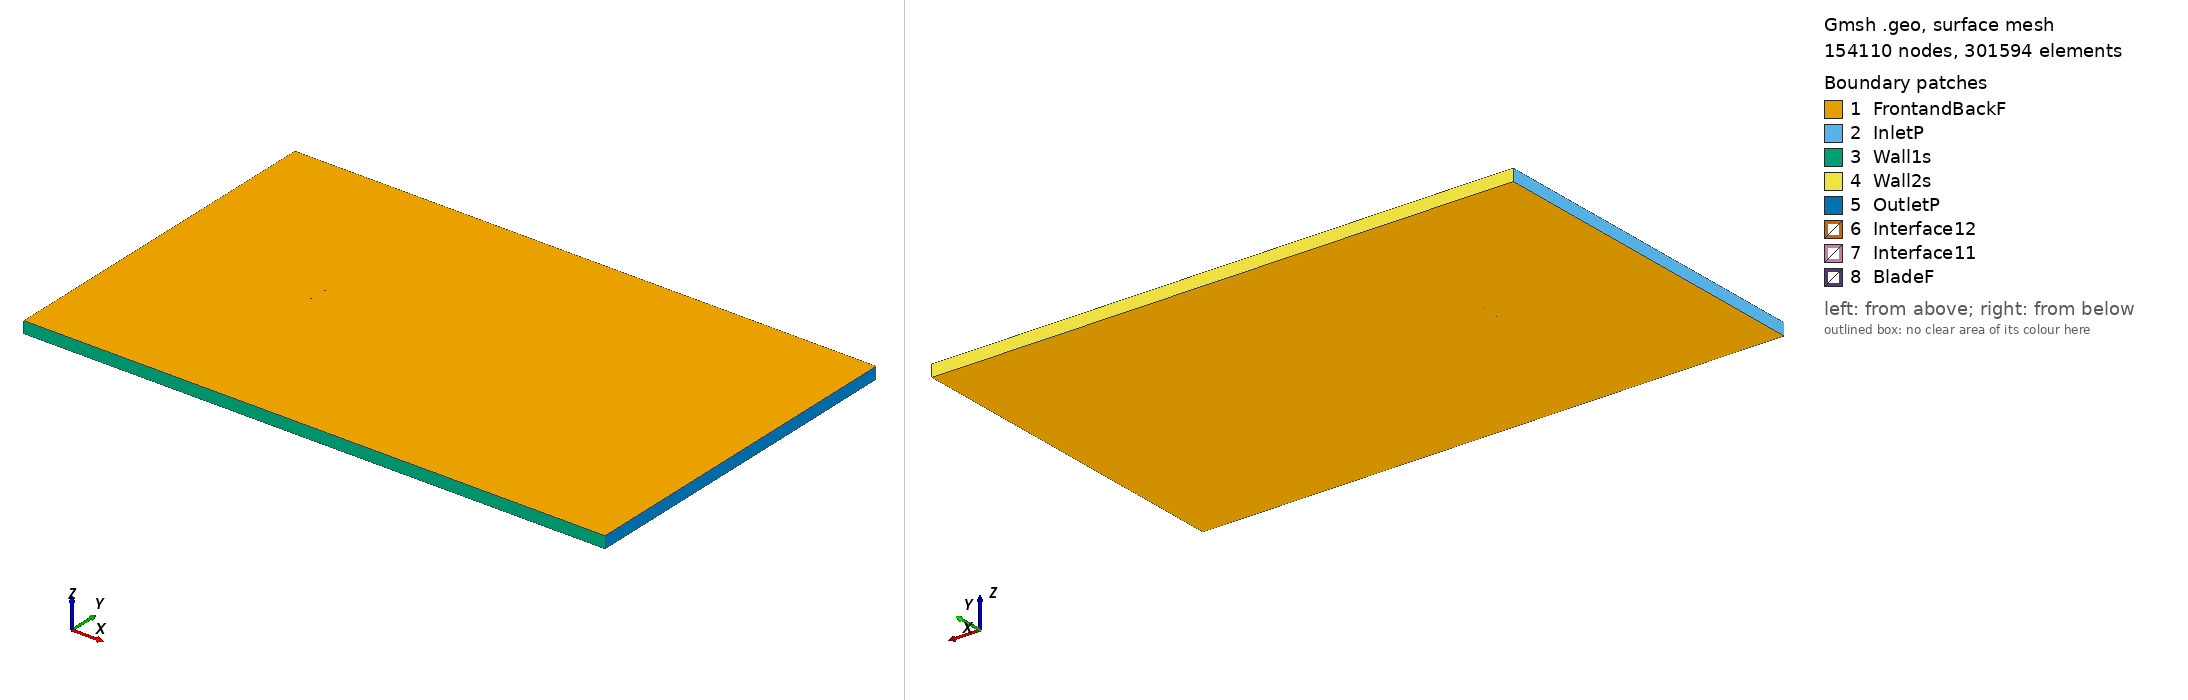

Gmsh geometry script, surface-meshed: 154110 nodes, 301594 surface elements. Boundary patches (legend numbers): 1 FrontandBackF, 2 InletP, 3 Wall1s, 4 Wall2s, 5 OutletP, 6 Interface12, 7 Interface11, 8 BladeF. Left view from above one corner, right view from below the opposite corner. Legend entries are the model's physical surfaces. The drawing asked Gmsh for element sizes between 1% and 20% of the model's largest extent; the script's own settings can give other sizes.

=== as5045_tsr_0.2675_aoa_-2.1062.geo (drawn) ===
SetFactory("OpenCASCADE");

Point(1) = {0.074895, 0.741374, 0, 1.0};
Point(2) = {0.072242, 0.741658, 0, 1.0};
Point(3) = {0.068914, 0.741977, 0, 1.0};
Point(4) = {0.065111, 0.742326, 0, 1.0};
Point(5) = {0.060866, 0.742723, 0, 1.0};
Point(6) = {0.056212, 0.743181, 0, 1.0};
Point(7) = {0.051191, 0.743717, 0, 1.0};
Point(8) = {0.045854, 0.744347, 0, 1.0};
Point(9) = {0.040270, 0.745094, 0, 1.0};
Point(10) = {0.034533, 0.745949, 0, 1.0};
Point(11) = {0.028743, 0.746886, 0, 1.0};
Point(12) = {0.022996, 0.747836, 0, 1.0};
Point(13) = {0.017338, 0.748634, 0, 1.0};
Point(14) = {0.011694, 0.749227, 0, 1.0};
Point(15) = {0.006020, 0.749643, 0, 1.0};
Point(16) = {0.000324, 0.749892, 0, 1.0};
Point(17) = {-0.005378, 0.750000, 0, 1.0};
Point(18) = {-0.011050, 0.749986, 0, 1.0};
Point(19) = {-0.016657, 0.749858, 0, 1.0};
Point(20) = {-0.022164, 0.749623, 0, 1.0};
Point(21) = {-0.027538, 0.749282, 0, 1.0};
Point(22) = {-0.032746, 0.748843, 0, 1.0};
Point(23) = {-0.037756, 0.748307, 0, 1.0};
Point(24) = {-0.042542, 0.747678, 0, 1.0};
Point(25) = {-0.047075, 0.746962, 0, 1.0};
Point(26) = {-0.051330, 0.746165, 0, 1.0};
Point(27) = {-0.055284, 0.745292, 0, 1.0};
Point(28) = {-0.058910, 0.744350, 0, 1.0};
Point(29) = {-0.062197, 0.743342, 0, 1.0};
Point(30) = {-0.065132, 0.742276, 0, 1.0};
Point(31) = {-0.067695, 0.741169, 0, 1.0};
Point(32) = {-0.069878, 0.740023, 0, 1.0};
Point(33) = {-0.071683, 0.738864, 0, 1.0};
Point(34) = {-0.073088, 0.737699, 0, 1.0};
Point(35) = {-0.074098, 0.736543, 0, 1.0};
Point(36) = {-0.074716, 0.735425, 0, 1.0};
Point(37) = {-0.074949, 0.734379, 0, 1.0};
Point(38) = {-0.074747, 0.733542, 0, 1.0};
Point(39) = {-0.073971, 0.732848, 0, 1.0};
Point(40) = {-0.072615, 0.732135, 0, 1.0};
Point(41) = {-0.070769, 0.731411, 0, 1.0};
Point(42) = {-0.068475, 0.730685, 0, 1.0};
Point(43) = {-0.065761, 0.729966, 0, 1.0};
Point(44) = {-0.062664, 0.729265, 0, 1.0};
Point(45) = {-0.059214, 0.728605, 0, 1.0};
Point(46) = {-0.055434, 0.728006, 0, 1.0};
Point(47) = {-0.051339, 0.727481, 0, 1.0};
Point(48) = {-0.046949, 0.727040, 0, 1.0};
Point(49) = {-0.042285, 0.726684, 0, 1.0};
Point(50) = {-0.037380, 0.726415, 0, 1.0};
Point(51) = {-0.032263, 0.726239, 0, 1.0};
Point(52) = {-0.026968, 0.726160, 0, 1.0};
Point(53) = {-0.021524, 0.726189, 0, 1.0};
Point(54) = {-0.015964, 0.726326, 0, 1.0};
Point(55) = {-0.010321, 0.726578, 0, 1.0};
Point(56) = {-0.004635, 0.726944, 0, 1.0};
Point(57) = {0.001050, 0.727454, 0, 1.0};
Point(58) = {0.006729, 0.728130, 0, 1.0};
Point(59) = {0.012378, 0.728985, 0, 1.0};
Point(60) = {0.018032, 0.730056, 0, 1.0};
Point(61) = {0.023728, 0.731298, 0, 1.0};
Point(62) = {0.029485, 0.732656, 0, 1.0};
Point(63) = {0.035339, 0.734002, 0, 1.0};
Point(64) = {0.041158, 0.735237, 0, 1.0};
Point(65) = {0.046815, 0.736330, 0, 1.0};
Point(66) = {0.052249, 0.737275, 0, 1.0};
Point(67) = {0.057390, 0.738073, 0, 1.0};
Point(68) = {0.062175, 0.738719, 0, 1.0};
Point(69) = {0.066546, 0.739219, 0, 1.0};
Point(70) = {0.070448, 0.739581, 0, 1.0};
Point(71) = {0.073831, 0.739826, 0, 1.0};
Point(72) = {0.074949, 0.739889, 0, 1.0};
Point(73) = {-0.074895, -0.741374, 0, 1.0};
Point(74) = {-0.072242, -0.741658, 0, 1.0};
Point(75) = {-0.068914, -0.741977, 0, 1.0};
Point(76) = {-0.065111, -0.742326, 0, 1.0};
Point(77) = {-0.060866, -0.742723, 0, 1.0};
Point(78) = {-0.056212, -0.743181, 0, 1.0};
Point(79) = {-0.051191, -0.743717, 0, 1.0};
Point(80) = {-0.045854, -0.744347, 0, 1.0};
Point(81) = {-0.040270, -0.745094, 0, 1.0};
Point(82) = {-0.034533, -0.745949, 0, 1.0};
Point(83) = {-0.028743, -0.746886, 0, 1.0};
Point(84) = {-0.022996, -0.747836, 0, 1.0};
Point(85) = {-0.017338, -0.748634, 0, 1.0};
Point(86) = {-0.011694, -0.749227, 0, 1.0};
Point(87) = {-0.006020, -0.749643, 0, 1.0};
Point(88) = {-0.000324, -0.749892, 0, 1.0};
Point(89) = {0.005378, -0.750000, 0, 1.0};
Point(90) = {0.011050, -0.749986, 0, 1.0};
Point(91) = {0.016657, -0.749858, 0, 1.0};
Point(92) = {0.022164, -0.749623, 0, 1.0};
Point(93) = {0.027538, -0.749282, 0, 1.0};
Point(94) = {0.032746, -0.748843, 0, 1.0};
Point(95) = {0.037756, -0.748307, 0, 1.0};
Point(96) = {0.042542, -0.747678, 0, 1.0};
Point(97) = {0.047075, -0.746962, 0, 1.0};
Point(98) = {0.051330, -0.746165, 0, 1.0};
Point(99) = {0.055284, -0.745292, 0, 1.0};
Point(100) = {0.058910, -0.744350, 0, 1.0};
Point(101) = {0.062197, -0.743342, 0, 1.0};
Point(102) = {0.065132, -0.742276, 0, 1.0};
Point(103) = {0.067695, -0.741169, 0, 1.0};
Point(104) = {0.069878, -0.740023, 0, 1.0};
Point(105) = {0.071683, -0.738864, 0, 1.0};
Point(106) = {0.073088, -0.737699, 0, 1.0};
Point(107) = {0.074098, -0.736543, 0, 1.0};
Point(108) = {0.074716, -0.735425, 0, 1.0};
Point(109) = {0.074949, -0.734379, 0, 1.0};
Point(110) = {0.074747, -0.733542, 0, 1.0};
Point(111) = {0.073971, -0.732848, 0, 1.0};
Point(112) = {0.072615, -0.732135, 0, 1.0};
Point(113) = {0.070769, -0.731411, 0, 1.0};
Point(114) = {0.068475, -0.730685, 0, 1.0};
Point(115) = {0.065761, -0.729966, 0, 1.0};
Point(116) = {0.062664, -0.729265, 0, 1.0};
Point(117) = {0.059214, -0.728605, 0, 1.0};
Point(118) = {0.055434, -0.728006, 0, 1.0};
Point(119) = {0.051339, -0.727481, 0, 1.0};
Point(120) = {0.046949, -0.727040, 0, 1.0};
Point(121) = {0.042285, -0.726684, 0, 1.0};
Point(122) = {0.037380, -0.726415, 0, 1.0};
Point(123) = {0.032263, -0.726239, 0, 1.0};
Point(124) = {0.026968, -0.726160, 0, 1.0};
Point(125) = {0.021524, -0.726189, 0, 1.0};
Point(126) = {0.015964, -0.726326, 0, 1.0};
Point(127) = {0.010321, -0.726578, 0, 1.0};
Point(128) = {0.004635, -0.726944, 0, 1.0};
Point(129) = {-0.001050, -0.727454, 0, 1.0};
Point(130) = {-0.006729, -0.728130, 0, 1.0};
Point(131) = {-0.012378, -0.728985, 0, 1.0};
Point(132) = {-0.018032, -0.730056, 0, 1.0};
Point(133) = {-0.023728, -0.731298, 0, 1.0};
Point(134) = {-0.029485, -0.732656, 0, 1.0};
Point(135) = {-0.035339, -0.734002, 0, 1.0};
Point(136) = {-0.041158, -0.735237, 0, 1.0};
Point(137) = {-0.046815, -0.736330, 0, 1.0};
Point(138) = {-0.052249, -0.737275, 0, 1.0};
Point(139) = {-0.057390, -0.738073, 0, 1.0};
Point(140) = {-0.062175, -0.738719, 0, 1.0};
Point(141) = {-0.066546, -0.739219, 0, 1.0};
Point(142) = {-0.070448, -0.739581, 0, 1.0};
Point(143) = {-0.073831, -0.739826, 0, 1.0};
Point(144) = {-0.074949, -0.739889, 0, 1.0};

// Lines: first blade (splines 1-4)
Spline(1) = {1:22};
Spline(2) = {22:50};
Spline(3) = {50:72};
Spline(4) = {72,1};

// Lines: second blade (splines 5-8)
Spline(5) = {73:94};
Spline(6) = {94:122};
Spline(7) = {122:144};
Spline(8) = {144,73};

// Outer domain (points 20001-4 and lines)
Point(145) = {-13.50000000, -15.00000000, 0, 1.0};
Point(146) = {-13.50000000, 15.00000000, 0, 1.0};
Point(147) = {36.00000000, 15.00000000, 0, 1.0};
Point(148) = {36.00000000, -15.00000000, 0, 1.0};
Line(11) = {145, 146};
Line(12) = {146, 147};
Line(13) = {147, 148};
Line(14) = {145, 148};

// Interface (between moving and stationary domain) (circles)
Circle(9) = {0, 0, 0, 0.80000000, 0, 2*Pi};
Circle(10) = {0, 0, 0, 0.80000000, 0, 2*Pi};

// Loops collect Lines/Splines/etc (blade1, blade2, domain, first circle)
Line Loop(1) = {1:4};
Line Loop(2) = {5:8};
Line Loop(3) = {11,12,13,-14};
Line Loop(4) = {9};

// BooleanDifference cuts out the circle/interface from the domain
Plane Surface(1) = {3};
Plane Surface(2) = {4};
BooleanDifference{ Surface{1}; Delete;}{ Surface{2}; Delete;}

// This one cuts out the blades from the inner circle/interface
Line Loop(6) = {10};
Plane Surface(5) = {6};
Plane Surface(6) = {1};
Plane Surface(7) = {2};
BooleanDifference{ Surface{5}; Delete;}{ Surface{6,7}; Delete;}

// extrude to 3rd dimension
Extrude {0, 0, 1} {Surface{1}; Surface{5}; Layers{1}; Recombine;}

// Physical Surfaces are the named boundaries (patches)
Physical Surface("Interface11") = {12};
Physical Surface("Interface12") = {10};

// sides of domain
Physical Surface("InletP") = {6};
Physical Surface("OutletP") = {9};

// top and bottom of domain
Physical Surface("Wall1s") = {7};
Physical Surface("Wall2s") = {8};

// Check FrontandBackF by ensuring there is nothing in the 3rd dimension
Physical Surface("FrontandBackF") = {1,11,5,21};
Physical Surface("BladeF") = {13:20};
Physical Volume("Turbine") = {2};
Physical Volume("Farfield") = {1};

// settings for airfoil boundary layer
Field[1] = BoundaryLayer;
Field[1].EdgesList = {1:8};
Field[1].hwall_n = 1e-3;
Field[1].thickness = 1.5e-2;
Field[1].ratio = 1.05;
Field[1].Quads = 1;
BoundaryLayer Field = 1;

// control points for mesh (blade and interface)
// floor((arc length / 1.5mm)/ 6) -> Transfinite Line
Transfinite Line {1,2,3,5,6,7} = 34 Using Progression 1;
Transfinite Line {4,8} = 2 Using Progression 1;
Transfinite Line {9, 15} = 800 Using Progression 1;

// For more information on gmsh syntax, visit http://gmsh.info/doc/texinfo/gmsh.html
